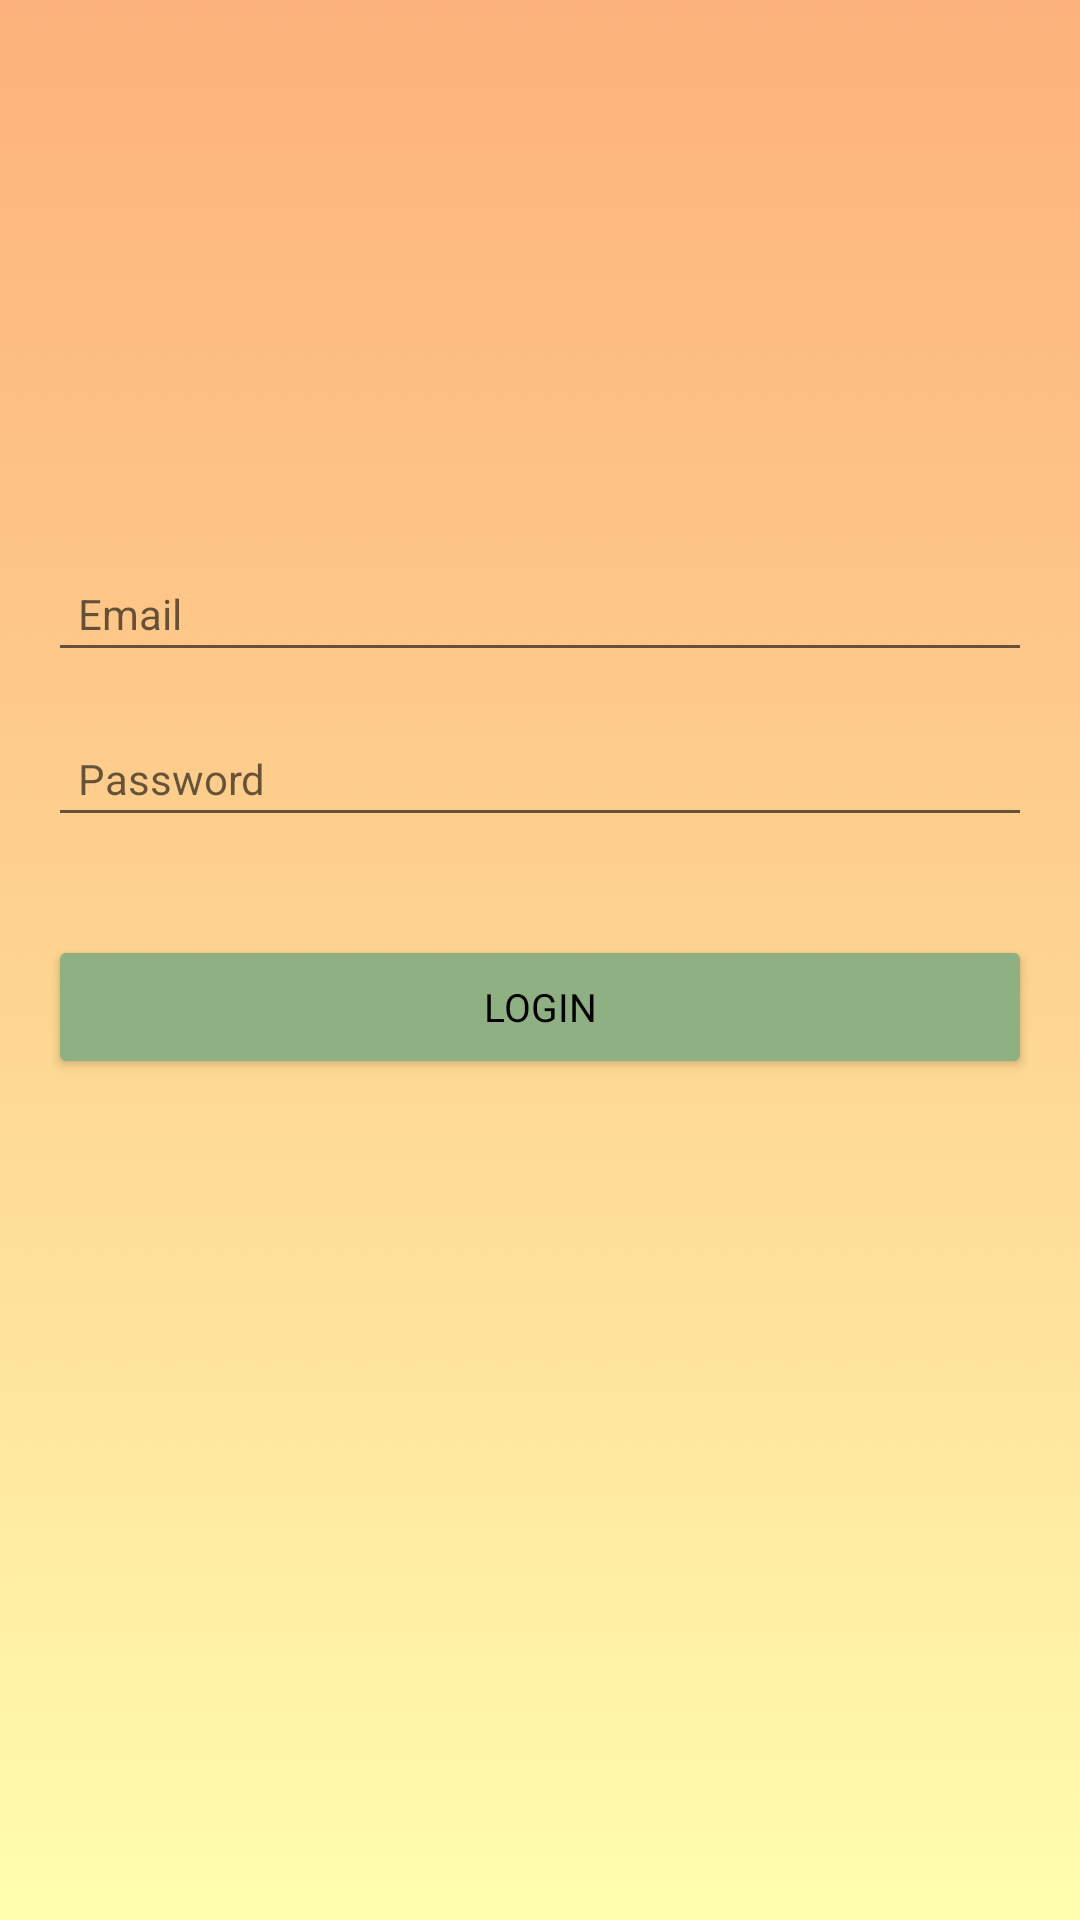

Produce the Android XML layout that renders to this screen, including the resource entries it uses.
<!-- AndroidManifest.xml: application theme Theme.Workshop -->
<!-- res/layout/activity_login__t.xml -->
<?xml version="1.0" encoding="utf-8"?>

<androidx.constraintlayout.widget.ConstraintLayout xmlns:android="http://schemas.android.com/apk/res/android"
    xmlns:app="http://schemas.android.com/apk/res-auto"
    xmlns:tools="http://schemas.android.com/tools"
    android:layout_width="match_parent"
    android:layout_height="match_parent"
    android:background="@drawable/wall"
    tools:context=".Login_TA">

    <TextView
        android:id="@+id/Welcome"
        android:layout_width="wrap_content"
        android:layout_height="wrap_content"
        android:layout_marginStart="140dp"
        android:layout_marginTop="131dp"
        android:layout_marginEnd="69dp"
        android:layout_marginBottom="560dp"
        android:fontFamily="sans-serif"
        android:text="@string/my_string_name"
        android:textColor="@color/black"
        android:textSize="30sp"
        app:layout_constraintBottom_toBottomOf="parent"
        app:layout_constraintEnd_toEndOf="parent"
        app:layout_constraintHorizontal_bias="0.0"
        app:layout_constraintStart_toStartOf="parent"
        app:layout_constraintTop_toTopOf="parent"
        app:layout_constraintVertical_bias="1.0" />

    <EditText
        android:id="@+id/Email"
        android:layout_width="0dp"
        android:layout_height="wrap_content"
        android:layout_marginStart="16dp"
        android:layout_marginTop="276dp"
        android:layout_marginEnd="16dp"
        android:layout_marginBottom="416dp"
        android:ems="10"
        android:fontFamily="sans-serif"
        android:hint="Email"
        android:inputType="textEmailAddress"
        android:padding="10dp"
        android:textColor="@color/black"

        android:textSize="14sp"
        app:layout_constraintBottom_toBottomOf="parent"
        app:layout_constraintEnd_toEndOf="parent"
        app:layout_constraintHorizontal_bias="0.0"
        app:layout_constraintStart_toStartOf="parent"
        app:layout_constraintTop_toTopOf="parent"
        app:layout_constraintVertical_bias="1.0" />

    <EditText
        android:id="@+id/password"
        android:layout_width="0dp"
        android:layout_height="wrap_content"
        android:layout_marginStart="16dp"
        android:layout_marginTop="16dp"
        android:layout_marginEnd="16dp"
        android:layout_marginBottom="361dp"
        android:ems="10"
        android:fontFamily="sans-serif"
        android:hint="Password"
        android:inputType="textPassword"
        android:padding="10dp"
        android:textColor="@color/black"
        android:textSize="14sp"
        app:layout_constraintBottom_toBottomOf="parent"
        app:layout_constraintEnd_toEndOf="parent"
        app:layout_constraintStart_toStartOf="parent"
        app:layout_constraintTop_toBottomOf="@+id/Email" />

    <Button
        android:id="@+id/loginBtn"
        android:layout_width="0dp"
        android:layout_height="wrap_content"
        android:layout_marginStart="16dp"
        android:layout_marginTop="32dp"
        android:layout_marginEnd="16dp"
        android:layout_marginBottom="280dp"
        android:fontFamily="sans-serif"
        android:text="@string/choose_login"
        android:textColor="@color/black"
        android:textSize="13sp"
        app:backgroundTint="@color/light_green"
        app:layout_constraintBottom_toBottomOf="parent"
        app:layout_constraintEnd_toEndOf="parent"
        app:layout_constraintStart_toStartOf="parent"
        app:layout_constraintTop_toBottomOf="@+id/password" />

    <TextView
        android:id="@+id/createText"
        android:layout_width="wrap_content"
        android:layout_height="wrap_content"
        android:layout_marginTop="536dp"
        android:layout_marginBottom="176dp"
        android:text="@string/choose_new_acc"
        android:textColor="@color/black"
        android:textSize="14sp"
        app:layout_constraintBottom_toBottomOf="parent"
        app:layout_constraintEnd_toEndOf="parent"
        app:layout_constraintHorizontal_bias="0.5"
        app:layout_constraintStart_toStartOf="parent"
        app:layout_constraintTop_toTopOf="parent" />

    <ProgressBar
        android:id="@+id/progressBar"
        style="?android:attr/progressBarStyle"
        android:layout_width="wrap_content"
        android:layout_height="wrap_content"
        android:visibility="invisible"
        app:layout_constraintBottom_toBottomOf="parent"
        app:layout_constraintEnd_toEndOf="parent"
        app:layout_constraintHorizontal_bias="0.498"
        app:layout_constraintStart_toStartOf="parent"
        app:layout_constraintTop_toBottomOf="@+id/createText" />

    <TextView
        android:id="@+id/forgotPassword"
        android:layout_width="wrap_content"
        android:layout_height="wrap_content"
        android:layout_marginTop="480dp"
        android:layout_marginBottom="232dp"
        android:text="@string/choose_forgot_pass"
        android:textColor="@color/black"
        android:textSize="14sp"
        app:layout_constraintBottom_toBottomOf="parent"
        app:layout_constraintEnd_toEndOf="parent"
        app:layout_constraintHorizontal_bias="0.5"
        app:layout_constraintStart_toStartOf="parent"
        app:layout_constraintTop_toTopOf="parent" />

</androidx.constraintlayout.widget.ConstraintLayout>
<!-- resources referenced by this layout -->
<resources>
  <color name="black">#FF000000</color>
  <color name="light_green">#8FB082</color>
  <!-- drawable wall: png bitmap (drawable, 28130 bytes) -->
  <string name="choose_forgot_pass">Forgot Password?</string>
  <string name="choose_login">Login</string>
  <string name="choose_new_acc">New Here? Create Account</string>
  <string name="my_string_name">Welcome!</string>
  <style name="Theme.Workshop" parent="Theme.MaterialComponents.DayNight.DarkActionBar">
          
          <item name="colorPrimary">@color/purple_500</item>
          <item name="colorPrimaryVariant">@color/purple_700</item>
          <item name="colorOnPrimary">@color/white</item>
          
          <item name="colorSecondary">@color/teal_200</item>
          <item name="colorSecondaryVariant">@color/teal_700</item>
          <item name="colorOnSecondary">@color/black</item>
          
          <item name="android:statusBarColor" tools:targetApi="l">?attr/colorPrimaryVariant</item>
          
      </style>
  <color name="purple_500">#FF6200EE</color>
  <color name="purple_700">#FF3700B3</color>
  <color name="white">#FFFFFFFF</color>
  <color name="teal_200">#FF03DAC5</color>
  <color name="teal_700">#FF018786</color>
</resources>
